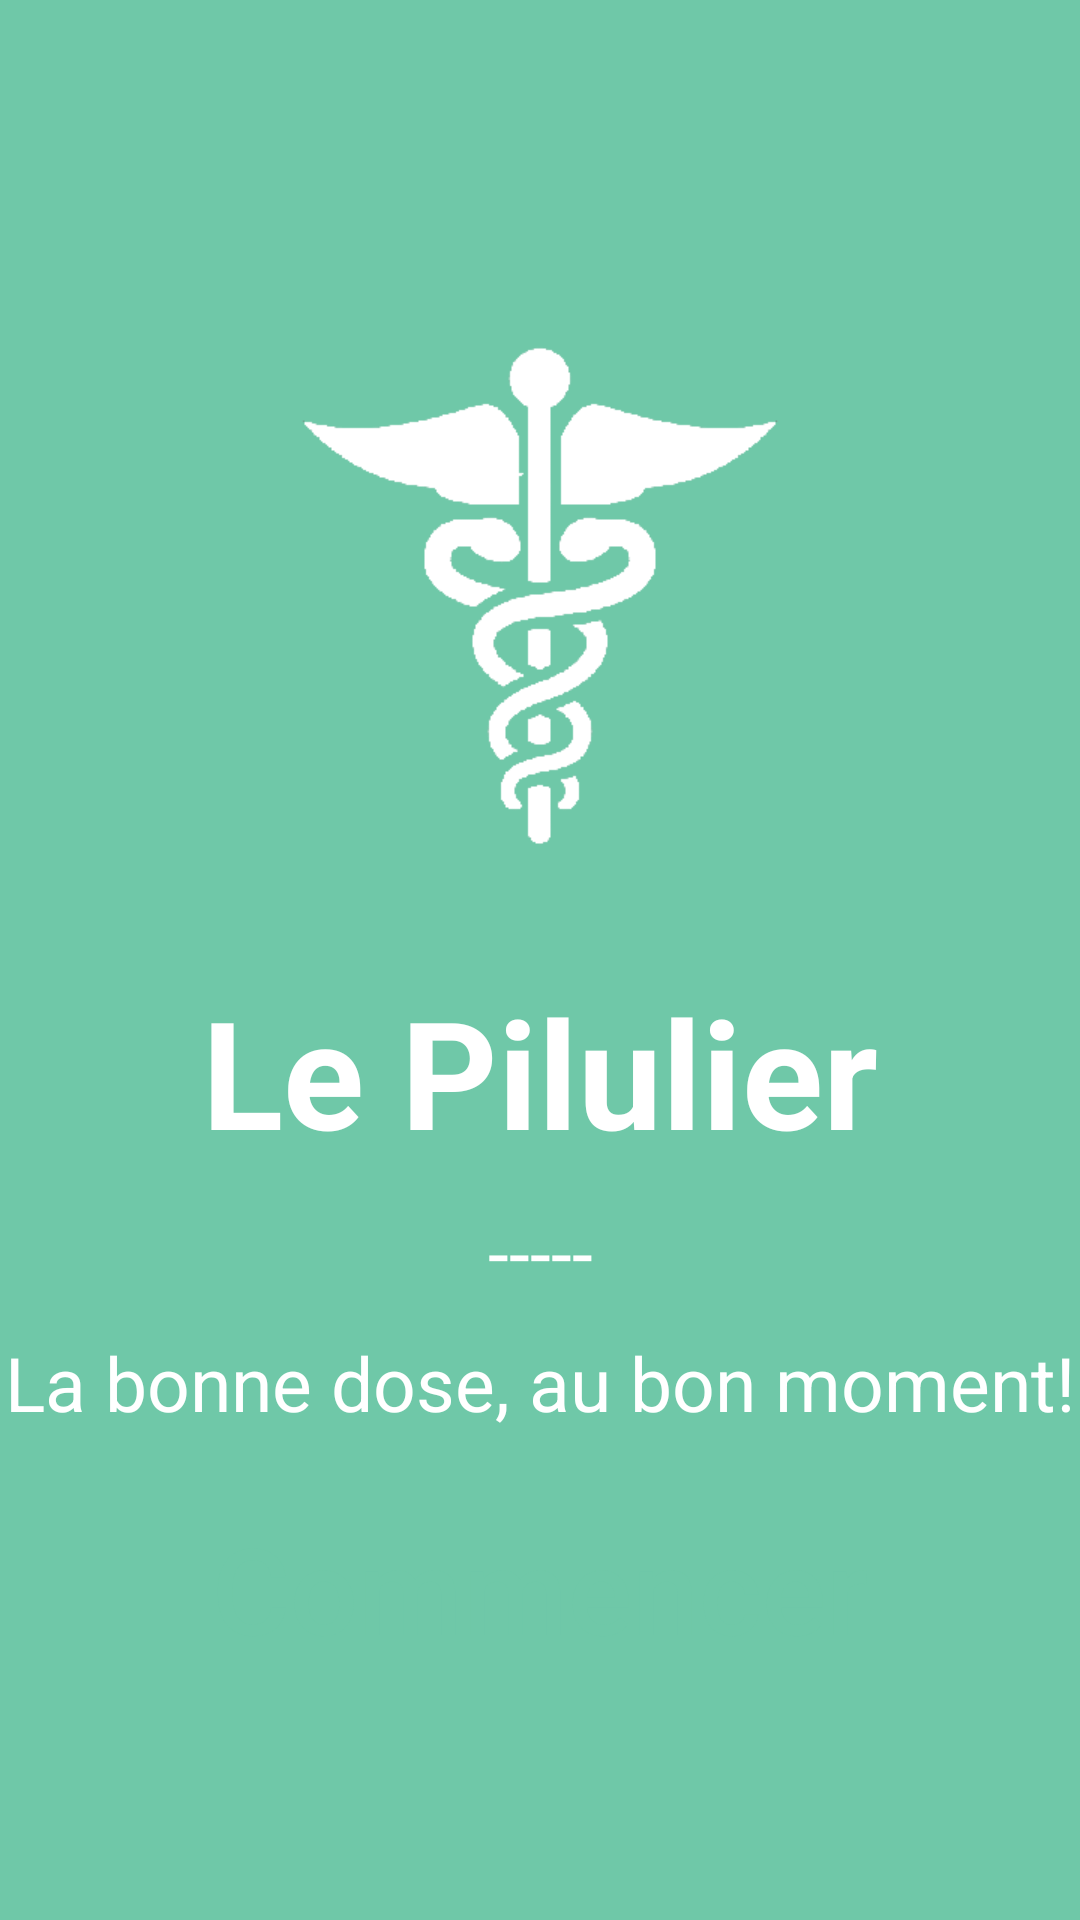

Here is an Android app screen rendered from its layout file. Give the layout XML and the strings, colors and styles it references.
<!-- AndroidManifest.xml: application theme Theme.LePilulier -->
<!-- res/layout/activity_main.xml -->
<?xml version="1.0" encoding="utf-8"?>

<RelativeLayout xmlns:android="http://schemas.android.com/apk/res/android"
    xmlns:app="http://schemas.android.com/apk/res-auto"
    xmlns:tools="http://schemas.android.com/tools"
    android:layout_width="match_parent"
    android:layout_height="match_parent"
    android:background="@color/bg"
    tools:context=".MainActivity">

    <LinearLayout
        android:layout_width="match_parent"
        android:layout_height="wrap_content"
        android:layout_centerInParent="true"
        android:orientation="vertical">

        <ImageView
            android:layout_width="250dp"
            android:layout_height="250dp"
            android:layout_gravity="center"
            android:src="@drawable/logo" />

        <TextView
            android:layout_width="match_parent"
            android:layout_height="wrap_content"
            android:text="Le Pilulier"
            android:textAlignment="center"
            android:textColor="@color/white"
            android:textSize="50sp"
            android:textStyle="bold" />

        <TextView
            android:layout_width="match_parent"
            android:layout_height="wrap_content"
            android:layout_marginTop="10dp"
            android:text="-----"
            android:textAlignment="center"
            android:textColor="@color/white"
            android:textSize="25sp" />

        <TextView
            android:layout_width="match_parent"
            android:layout_height="wrap_content"
            android:layout_marginTop="10dp"
            android:text="La bonne dose, au bon moment!"
            android:textAlignment="center"
            android:textColor="@color/white"
            android:textSize="25sp" />

        <androidx.appcompat.widget.AppCompatButton
            android:id="@+id/bCommencer"
            android:layout_width="wrap_content"
            android:layout_height="wrap_content"
            android:layout_gravity="center"
            android:layout_marginTop="15dp"
            android:background="@drawable/corner_round"
            android:padding="10dp"
            android:text="Commencer"
            android:textAllCaps="false"
            android:textColor="@color/bg"
            android:textSize="40sp" />

    </LinearLayout>
</RelativeLayout>
<!-- resources referenced by this layout -->
<resources>
  <color name="bg">#6fc8a8</color>
  <color name="white">#FFFFFFFF</color>
  <!-- drawable logo: png bitmap (drawable, 9071 bytes) -->
  <style name="Theme.LePilulier" parent="Theme.MaterialComponents.DayNight.NoActionBar">
          
          <item name="colorPrimary">@color/purple_500</item>
          <item name="colorPrimaryVariant">@color/purple_700</item>
          <item name="colorOnPrimary">@color/white</item>
  
          
          <item name="android:statusBarColor" tools:targetApi="l">@color/bg</item>
          
      </style>
  <color name="purple_500">#FF6200EE</color>
  <color name="purple_700">#FF3700B3</color>
</resources>
